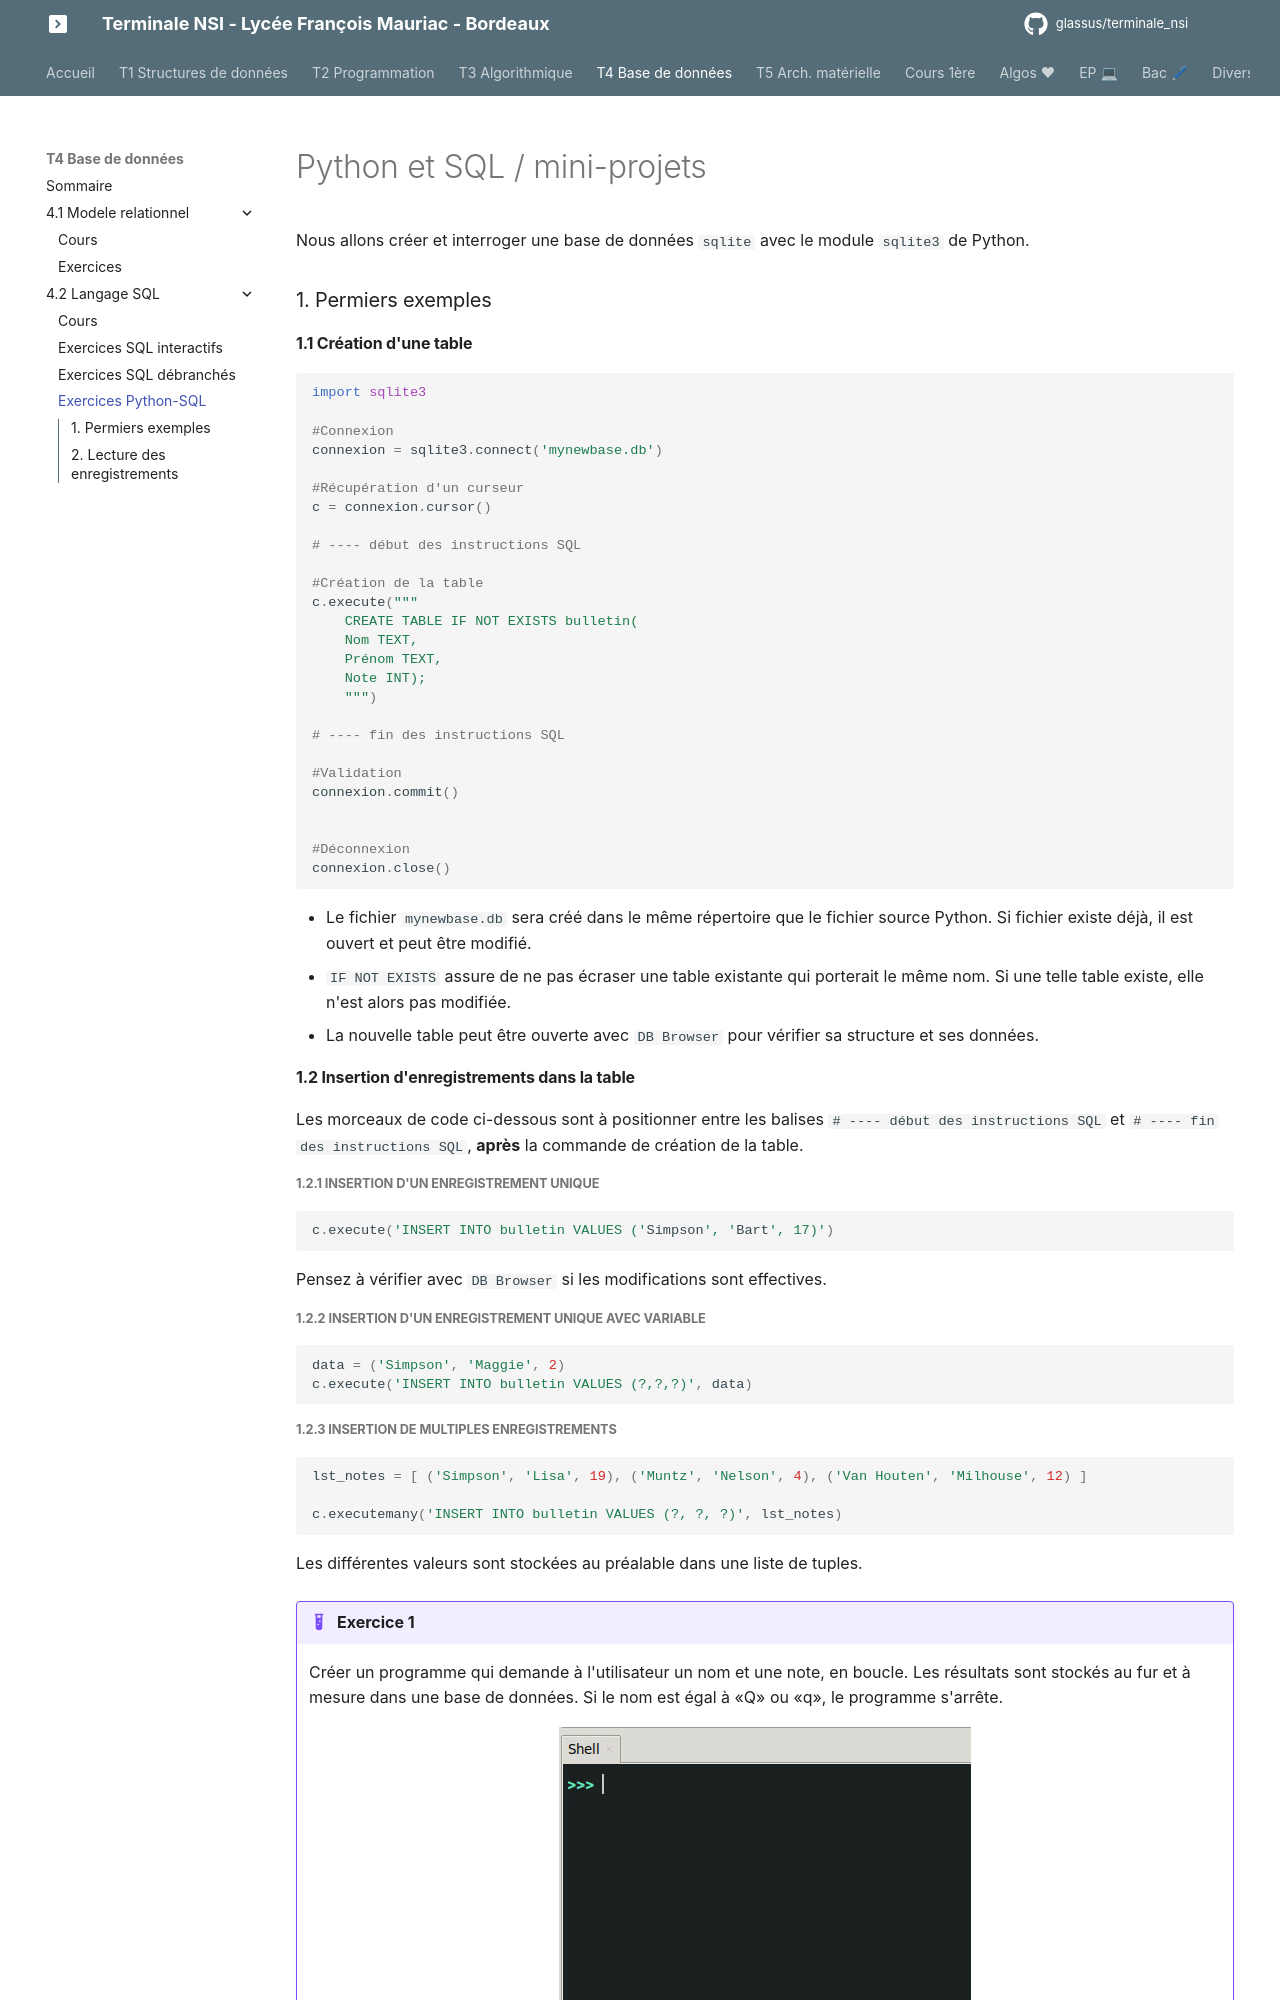

repository: glassus/terminale_nsi · page: T4_Bases_de_donnees/4.2_Langage_SQL/03_python_et_SQL/index.html · generator: mkdocs

# Python et SQL / mini-projets

Nous allons créer et interroger une base de données ```sqlite``` avec le module ```sqlite3```  de Python.

### 1. Permiers exemples
#### 1.1 Création d'une table 

```python
import sqlite3

#Connexion
connexion = sqlite3.connect('mynewbase.db')

#Récupération d'un curseur
c = connexion.cursor()

# ---- début des instructions SQL

#Création de la table
c.execute("""
    CREATE TABLE IF NOT EXISTS bulletin(
    Nom TEXT,
    Prénom TEXT,
    Note INT);
    """)

# ---- fin des instructions SQL

#Validation
connexion.commit()


#Déconnexion
connexion.close()

``` 

- Le fichier ```mynewbase.db``` sera créé dans le même répertoire que le fichier source Python. Si fichier existe déjà, il est ouvert et peut être modifié.
- ```IF NOT EXISTS``` assure de ne pas écraser une table existante qui porterait le même nom. Si une telle table existe, elle n'est alors pas modifiée.
- La nouvelle table peut être ouverte avec ```DB Browser``` pour vérifier sa structure et ses données.

#### 1.2 Insertion d'enregistrements dans la table
Les morceaux de code ci-dessous sont à positionner entre les balises ```# ---- début des instructions SQL```  et ```# ---- fin des instructions SQL```, **après** la commande de création de la table.

##### 1.2.1 Insertion d'un enregistrement unique
```python
c.execute('INSERT INTO bulletin VALUES ('Simpson', 'Bart', 17)')
``` 

Pensez à vérifier avec  ```DB Browser``` si les modifications sont effectives.

##### 1.2.2 Insertion d'un enregistrement unique avec variable
```python
data = ('Simpson', 'Maggie', 2)
c.execute('INSERT INTO bulletin VALUES (?,?,?)', data)
``` 


##### 1.2.3 Insertion de multiples enregistrements
```python
lst_notes = [ ('Simpson', 'Lisa', 19), ('Muntz', 'Nelson', 4), ('Van Houten', 'Milhouse', 12) ]

c.executemany('INSERT INTO bulletin VALUES (?, ?, ?)', lst_notes)
``` 
Les différentes valeurs sont stockées au préalable dans une liste de tuples.

{{initexo(0)}}
!!! example "{{ exercice() }}"
    
    Créer un programme qui demande à l'utilisateur un nom et une note, en boucle. Les résultats sont stockés au fur et à mesure dans une base de données. Si le nom est égal à «Q» ou «q», le programme s'arrête.

    ![image](data/exo1.gif){: .center}
    

    {{
    correction(True,
    """
    ??? success \"Correction\" 
        ```python linenums='1'
        import sqlite3

        #Connexion
        connexion = sqlite3.connect('mabasecobaye.db')

        #Récupération d'un curseur
        c = connexion.cursor()

        c.execute(\"\"\"
            CREATE TABLE IF NOT EXISTS notes(
            Nom TEXT,
            Note INT);
            \"\"\")


        while True :
            nom = input('Nom ? ')
            if nom in ['Q','q'] :
                break
            note = input('Note ? ')
            data = (nom, note)
            c.execute('INSERT INTO notes VALUES (?,?)', data)

            #Validation
            connexion.commit()


        #Déconnexion
        connexion.close()

        ```
    """
    )
    }}
